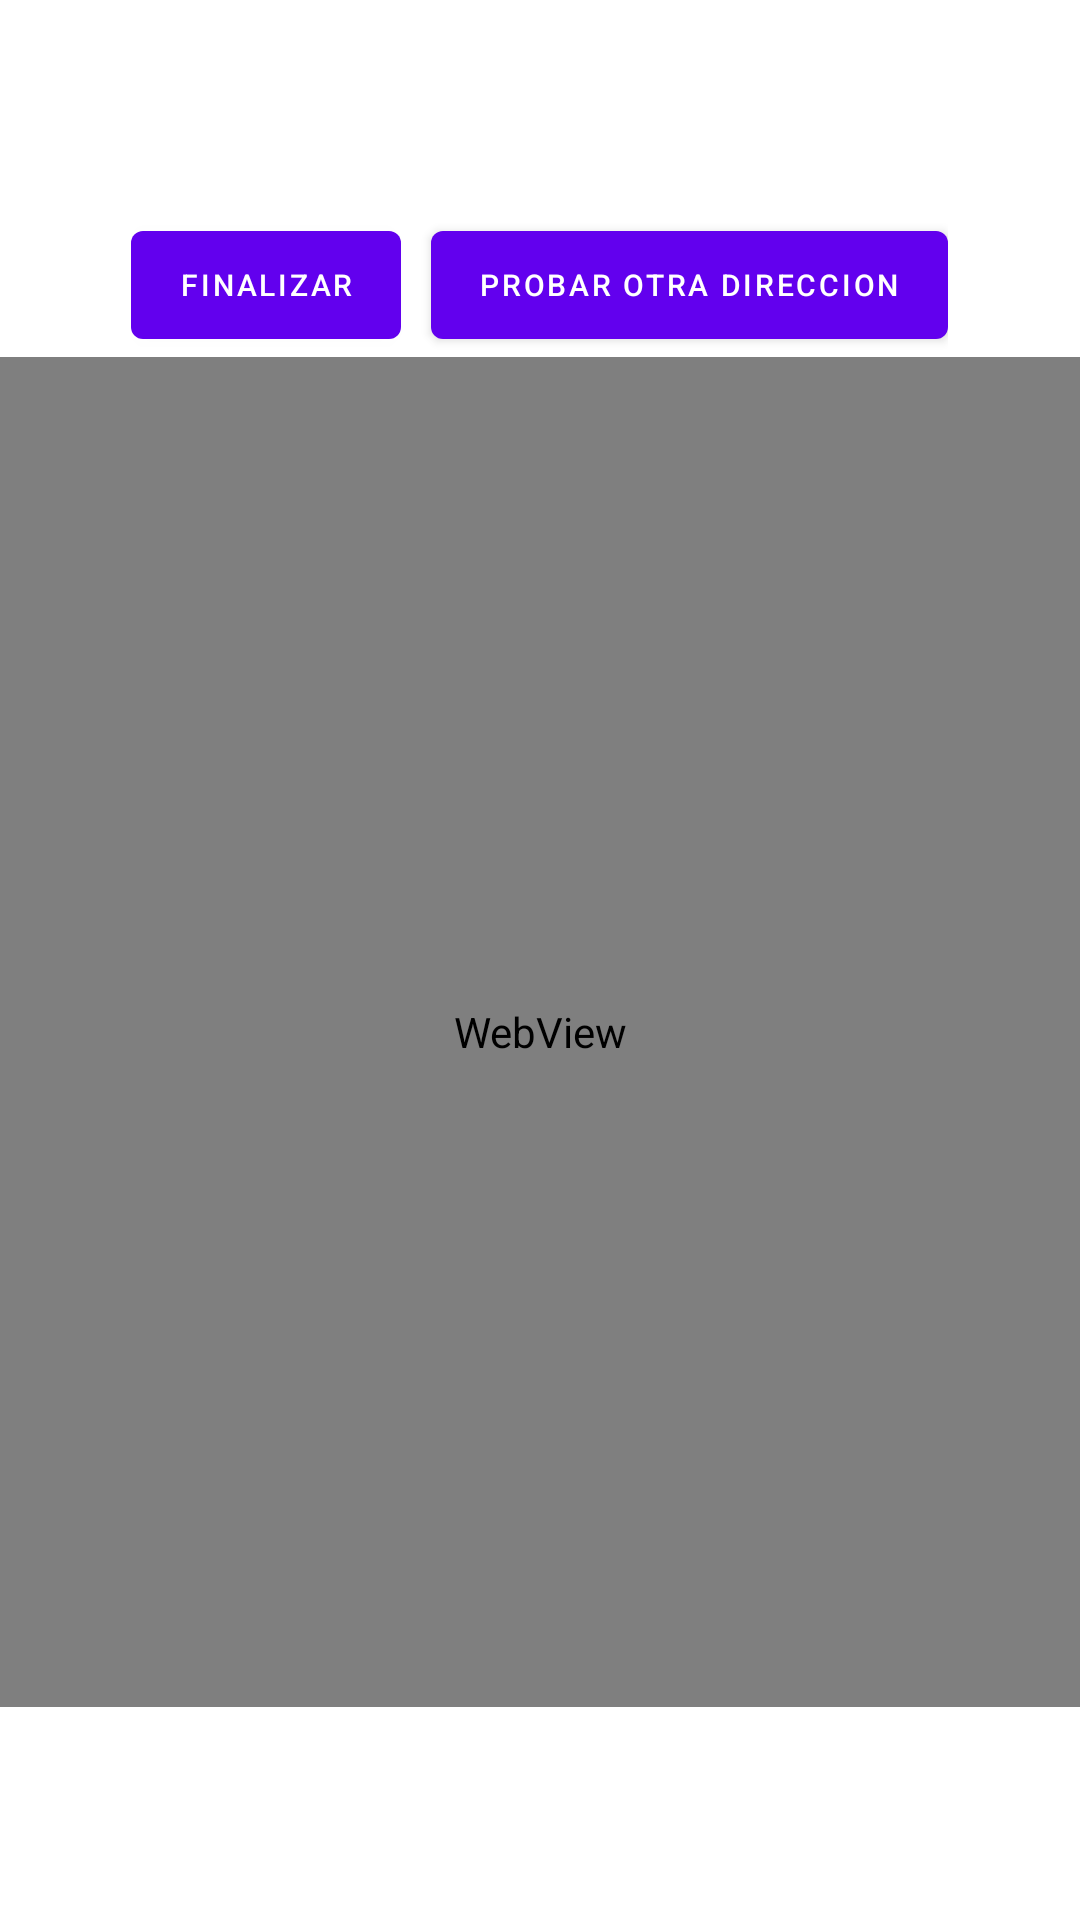

Reconstruct the res/layout file that produces this screen, plus the resources it refers to.
<!-- AndroidManifest.xml: application theme Theme.EjerciciosPracticos -->
<!-- res/layout/activity_paremetros2.xml -->
<?xml version="1.0" encoding="utf-8"?>
<androidx.appcompat.widget.LinearLayoutCompat xmlns:android="http://schemas.android.com/apk/res/android"
    xmlns:app="http://schemas.android.com/apk/res-auto"
    xmlns:tools="http://schemas.android.com/tools"
    android:layout_width="match_parent"
    android:layout_height="match_parent"
    tools:context=".ActivityParemetros2"
    android:orientation="vertical"
    android:gravity="center"
    android:background="@color/white"
    >
    <LinearLayout
        android:layout_width="wrap_content"
        android:layout_height="wrap_content">

        <Button
            android:id="@+id/btn"
            android:layout_width="wrap_content"
            android:layout_height="wrap_content"
            android:textSize="10dp"
            android:layout_marginRight="10dp"
            android:onClick="volver"
            android:text="FINALIZAR" />
        <Button
            android:layout_width="wrap_content"
            android:layout_height="wrap_content"
            android:text="Probar otra direccion"
            android:textSize="10dp"
            android:onClick="otra"
            />
    </LinearLayout>

    <WebView
        android:id="@+id/webView"
        android:layout_width="400dp"
        android:layout_height="450dp" />



</androidx.appcompat.widget.LinearLayoutCompat>
<!-- resources referenced by this layout -->
<resources>
  <style name="Theme.EjerciciosPracticos" parent="Theme.MaterialComponents.DayNight.DarkActionBar">
          
          <item name="colorPrimary">@color/purple_500</item>
          <item name="colorPrimaryVariant">@color/purple_700</item>
          <item name="colorOnPrimary">@color/white</item>
          
          <item name="colorSecondary">@color/teal_200</item>
          <item name="colorSecondaryVariant">@color/teal_700</item>
          <item name="colorOnSecondary">@color/black</item>
          
          <item name="android:statusBarColor" tools:targetApi="l">?attr/colorPrimaryVariant</item>
          
      </style>
  <!-- not gathered from this repository: default colours our renderer supplied (Android Studio template values) -->
  <color name="purple_500">#FF6200EE</color>
  <color name="purple_700">#FF3700B3</color>
  <color name="teal_200">#FF03DAC5</color>
  <color name="teal_700">#FF018786</color>
  <color name="black">#FF000000</color>
  <color name="white">#FFFFFFFF</color>
</resources>
